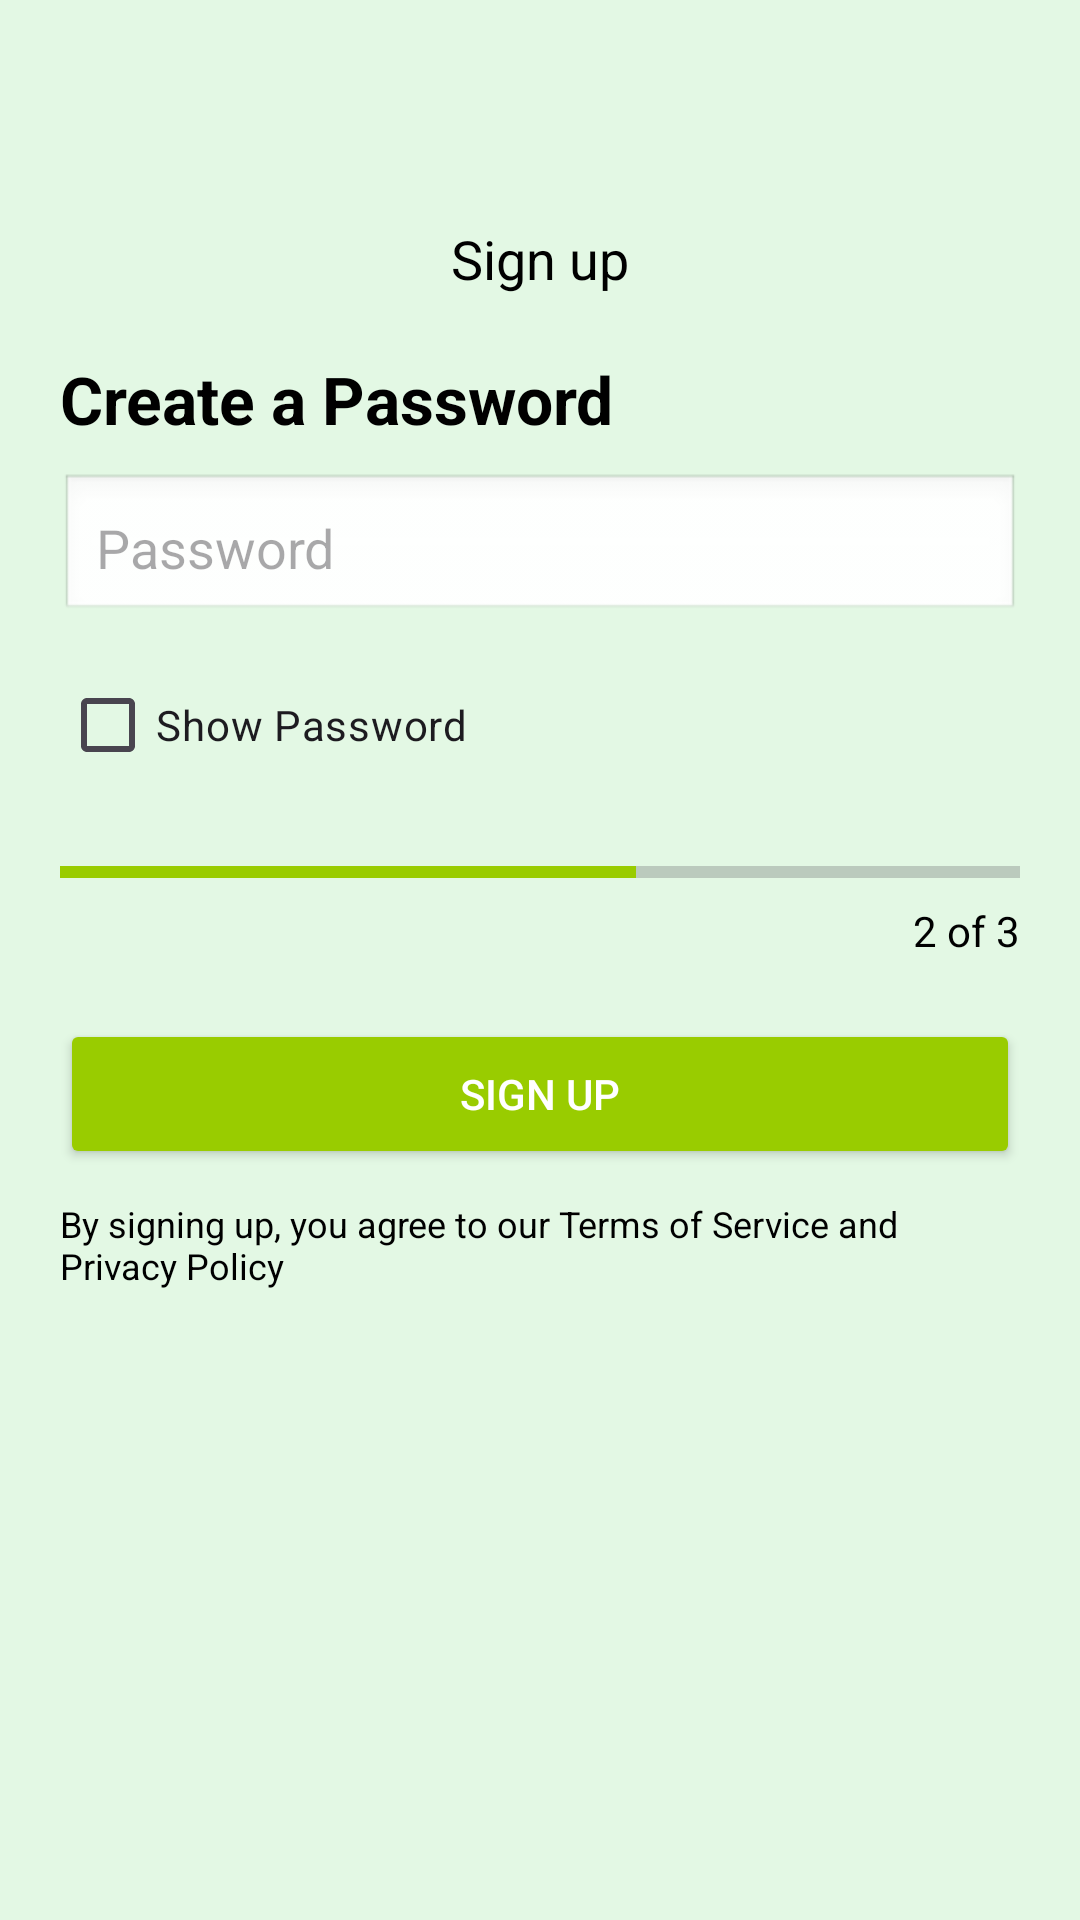

Write the Android layout XML for this screen, with the resource values it uses.
<!-- AndroidManifest.xml: application theme Theme.Mohir -->
<!-- res/layout/activity_sign2.xml -->
<?xml version="1.0" encoding="utf-8"?>
<androidx.constraintlayout.widget.ConstraintLayout
    xmlns:android="http://schemas.android.com/apk/res/android"
    xmlns:app="http://schemas.android.com/apk/res-auto"
    android:layout_width="match_parent"
    android:layout_height="match_parent"
    android:padding="20dp"
    android:background="#E3F8E4">

    <ImageView
        android:id="@+id/ivBack"
        android:layout_width="24dp"
        android:layout_height="24dp"
        android:src="@drawable/ic_back"
        android:contentDescription="Back"
        app:layout_constraintStart_toStartOf="parent"
        app:layout_constraintTop_toTopOf="parent"
        android:layout_marginTop="20dp"/>

    <TextView
        android:id="@+id/tvSignUpTitle"
        android:layout_width="wrap_content"
        android:layout_height="wrap_content"
        android:text="Sign up"
        android:textSize="18sp"
        android:textColor="@color/black"
        app:layout_constraintTop_toBottomOf="@id/ivBack"
        app:layout_constraintStart_toStartOf="parent"
        app:layout_constraintEnd_toEndOf="parent"
        android:layout_marginTop="10dp"/>

    <TextView
        android:id="@+id/tvQuestion"
        android:layout_width="wrap_content"
        android:layout_height="wrap_content"
        android:text="Create a Password"
        android:textSize="22sp"
        android:textStyle="bold"
        android:textColor="@color/black"
        app:layout_constraintTop_toBottomOf="@id/tvSignUpTitle"
        app:layout_constraintStart_toStartOf="parent"
        android:layout_marginTop="20dp"/>

    <EditText
        android:id="@+id/etPassword"
        android:layout_width="0dp"
        android:layout_height="50dp"
        android:hint="Password"
        android:padding="12dp"
        android:background="@android:drawable/edit_text"
        android:inputType="textPassword"
        app:layout_constraintTop_toBottomOf="@id/tvQuestion"
        app:layout_constraintStart_toStartOf="parent"
        app:layout_constraintEnd_toEndOf="parent"
        android:layout_marginTop="10dp"/>

    <CheckBox
        android:id="@+id/cbShowPassword"
        android:layout_width="wrap_content"
        android:layout_height="wrap_content"
        android:text="Show Password"
        app:layout_constraintTop_toBottomOf="@id/etPassword"
        app:layout_constraintStart_toStartOf="parent"
        android:layout_marginTop="10dp"/>

    <ProgressBar
        android:id="@+id/progressBar"
        style="?android:attr/progressBarStyleHorizontal"
        android:layout_width="0dp"
        android:layout_height="10dp"
        android:progress="60"
        android:max="100"
        android:progressTint="@android:color/holo_green_light"
        app:layout_constraintTop_toBottomOf="@id/cbShowPassword"
        app:layout_constraintStart_toStartOf="parent"
        app:layout_constraintEnd_toEndOf="parent"
        android:layout_marginTop="20dp"/>

    <TextView
        android:id="@+id/tvStep"
        android:layout_width="wrap_content"
        android:layout_height="wrap_content"
        android:text="2 of 3"
        android:textSize="14sp"
        android:textColor="@color/black"
        app:layout_constraintTop_toBottomOf="@id/progressBar"
        app:layout_constraintEnd_toEndOf="parent"
        android:layout_marginTop="5dp"/>

    <Button
        android:id="@+id/btnSignUp"
        android:layout_width="0dp"
        android:layout_height="50dp"
        android:text="Sign Up"
        android:backgroundTint="@android:color/holo_green_light"
        android:textColor="@color/white"
        app:layout_constraintTop_toBottomOf="@id/tvStep"
        app:layout_constraintStart_toStartOf="parent"
        app:layout_constraintEnd_toEndOf="parent"
        android:layout_marginTop="20dp"/>

    <TextView
        android:id="@+id/tvTerms"
        android:layout_width="wrap_content"
        android:layout_height="wrap_content"
        android:text="By signing up, you agree to our Terms of Service and Privacy Policy"
        android:textSize="12sp"
        android:textColor="@color/black"
        app:layout_constraintTop_toBottomOf="@id/btnSignUp"
        app:layout_constraintStart_toStartOf="parent"
        app:layout_constraintEnd_toEndOf="parent"
        android:layout_marginTop="10dp"/>

</androidx.constraintlayout.widget.ConstraintLayout>
<!-- resources referenced by this layout -->
<resources>
  <style name="Theme.Mohir" parent="Base.Theme.Mohir" />
  <style name="Base.Theme.Mohir" parent="Theme.Material3.DayNight.NoActionBar">
          
          
      </style>
  <!-- not gathered from this repository: default colours our renderer supplied (Android Studio template values) -->
  <color name="black">#FF000000</color>
  <color name="white">#FFFFFFFF</color>
</resources>
